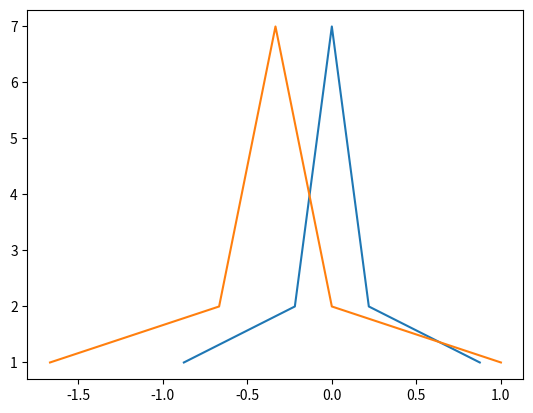

Python code for this plot:
import numpy as np
import matplotlib.pyplot as plt


def normalization1(x):
    # 归一化（0~1）:  x_ = (x-x_min)/(x_max-x_min)
    return [(float(i) - min(x)) / float(max(x) - min(x)) for i in x]


def normalization2(x):
    # 均值化： x_ = (x-x_mean) / (x_max-x_min)
    return [(float(i) - np.mean(x)) / (max(x) - min(x)) for i in x]


def normalization3(x):
    '''标准化（μ=0，σ=1）'''
    '''x =(x−μ)/σ'''
    x_mean = np.mean(x)
    s2 = np.mean([(i - np.mean(x)) ** 2 for i in x])
    std = np.sqrt(s2)

    return [(i - x_mean) / (s2 + 0.00001) for i in x]  # x减均值，除以方差
    # return [(i-x_mean)/(std+0.00001) for i in x]#x减均值，除以标准差


def normalization4(x):
    # 归一化：只有全是非负数的情况下使用，[-1,1]  公式：x=((x/x_max)-0.5)/0.5
    x_mean = [(float(i) / np.max(x) - 0.5) / 0.5 for i in x]
    return x_mean


l1 = [-10, 5, 5, 6, 6, 6, 7, 7, 7, 7, 8, 8, 8, 8, 8, 9, 9, 9, 9, 9, 9, 10, 10, 10, 10, 10, 10, 10, 11, 11, 11, 11, 11,
      11, 12, 12, 12, 12, 12, 13, 13, 13, 13, 14, 14, 14, 15, 15, 30]
print(np.mean(l1))  # 10

cs = []
for i in l1:
    c = l1.count(i)
    print(c)  # 输出类别：1 2 2 3 3 3...
    cs.append(c)
# print(cs)  # 列表里面装的是对应数据的标签

n1 = normalization1(l1)
print(n1)
n2 = normalization2(l1)
# print(n2)
n3 = normalization3(l1)
# print(n3)
n4 = normalization4(l1)
# print(n4)

# plt.plot(l1, cs)
# plt.plot(n1, cs)
# plt.plot(n2, cs)
plt.plot(n3, cs)
plt.plot(n4, cs)

plt.show()
